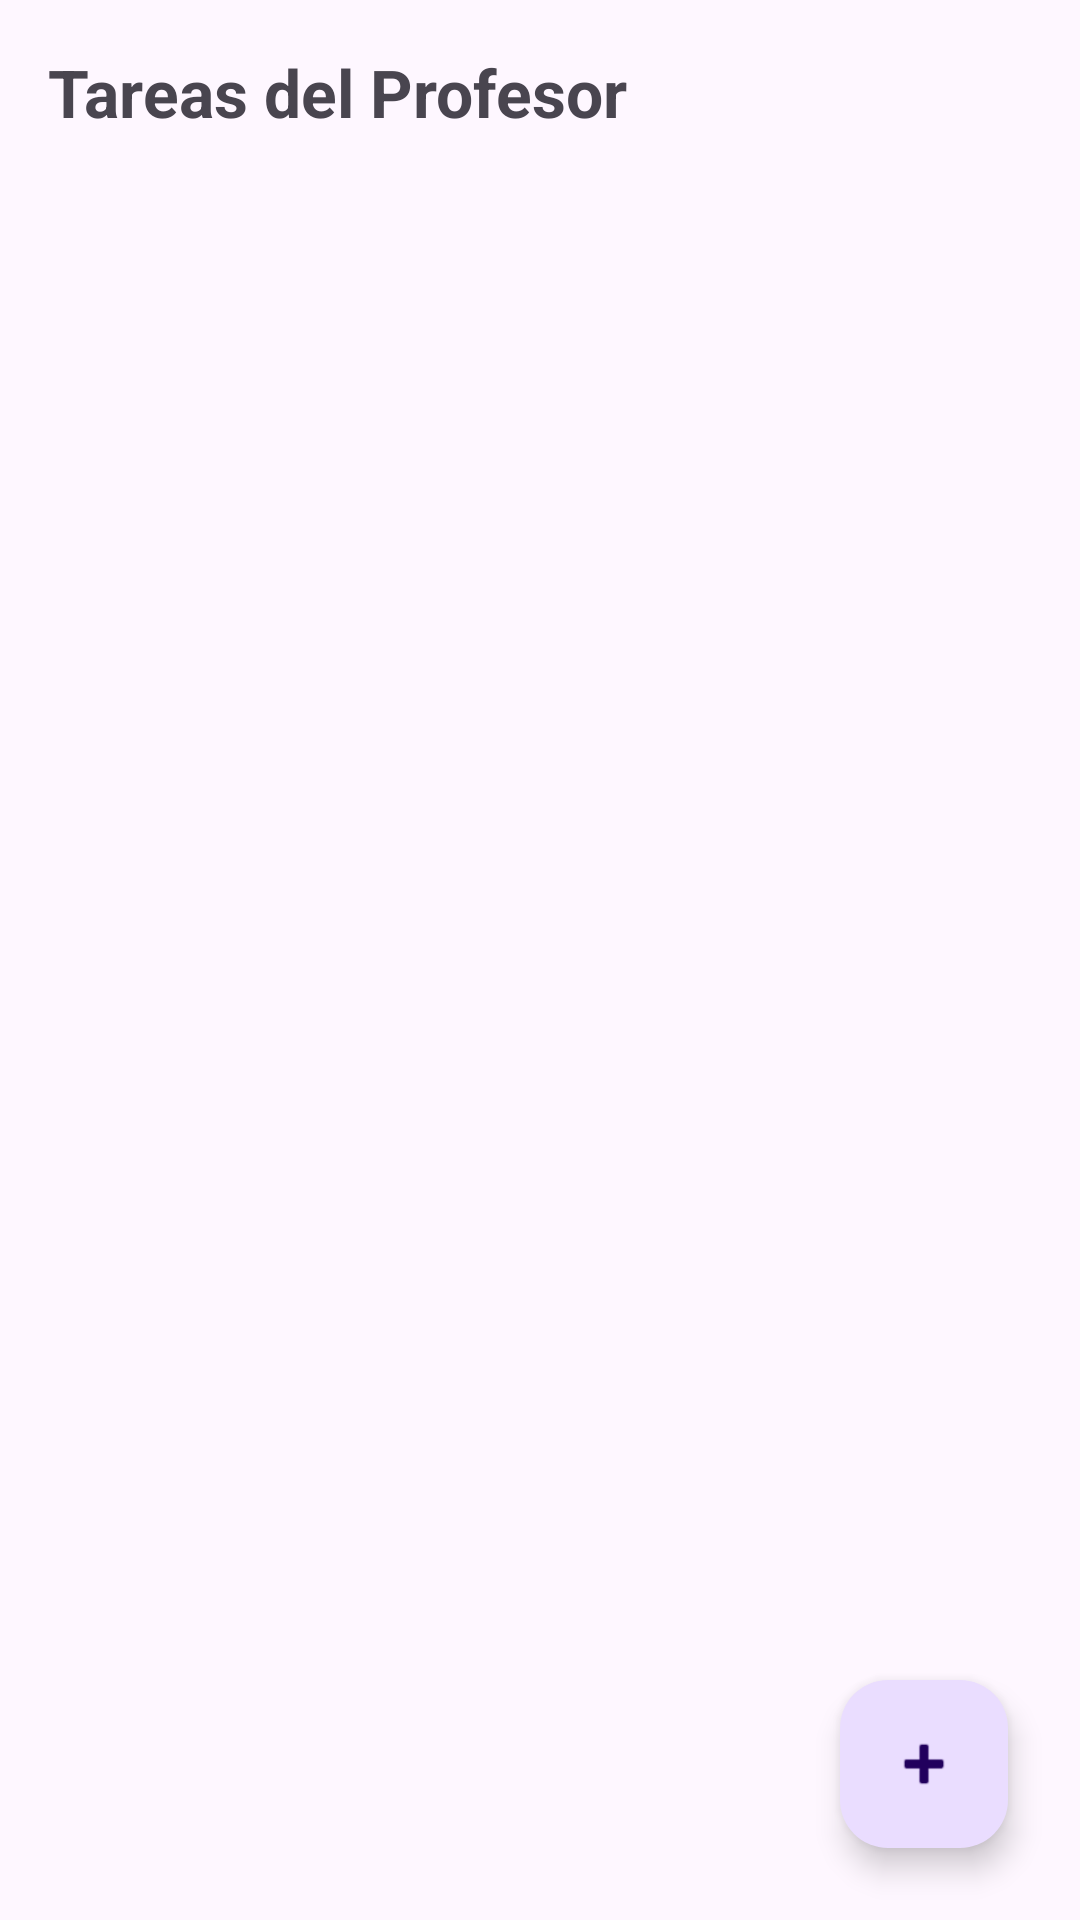

Reconstruct the res/layout file that produces this screen, plus the resources it refers to.
<!-- AndroidManifest.xml: application theme Theme.LoginSimple -->
<!-- res/layout/activity_tasks.xml -->
<?xml version="1.0" encoding="utf-8"?>
<androidx.constraintlayout.widget.ConstraintLayout xmlns:android="http://schemas.android.com/apk/res/android"
    xmlns:app="http://schemas.android.com/apk/res-auto"
    xmlns:tools="http://schemas.android.com/tools"
    android:id="@+id/tasks_main"
    android:layout_width="match_parent"
    android:layout_height="match_parent"
    tools:context=".TasksActivity">

    <TextView
        android:id="@+id/tv_tasks_title"
        android:layout_width="wrap_content"
        android:layout_height="wrap_content"
        android:text="Tareas del Profesor"
        android:textSize="22sp"
        android:textStyle="bold"
        android:layout_margin="16dp"
        app:layout_constraintTop_toTopOf="parent"
        app:layout_constraintStart_toStartOf="parent"/>

    <androidx.recyclerview.widget.RecyclerView
        android:id="@+id/rv_tasks"
        android:layout_width="match_parent"
        android:layout_height="0dp"
        android:layout_marginTop="8dp"
        app:layout_constraintTop_toBottomOf="@id/tv_tasks_title"
        app:layout_constraintBottom_toBottomOf="parent"/>

    <com.google.android.material.floatingactionbutton.FloatingActionButton
        android:id="@+id/fab_add_task"
        android:layout_width="wrap_content"
        android:layout_height="wrap_content"
        android:layout_margin="24dp"
        android:src="@android:drawable/ic_input_add"
        app:layout_constraintBottom_toBottomOf="parent"
        app:layout_constraintEnd_toEndOf="parent"
        android:contentDescription="Añadir tarea" />

</androidx.constraintlayout.widget.ConstraintLayout>
<!-- resources referenced by this layout -->
<resources>
  <style name="Theme.LoginSimple" parent="Base.Theme.LoginSimple" />
  <style name="Base.Theme.LoginSimple" parent="Theme.Material3.DayNight.NoActionBar">
          
          
      </style>
</resources>
